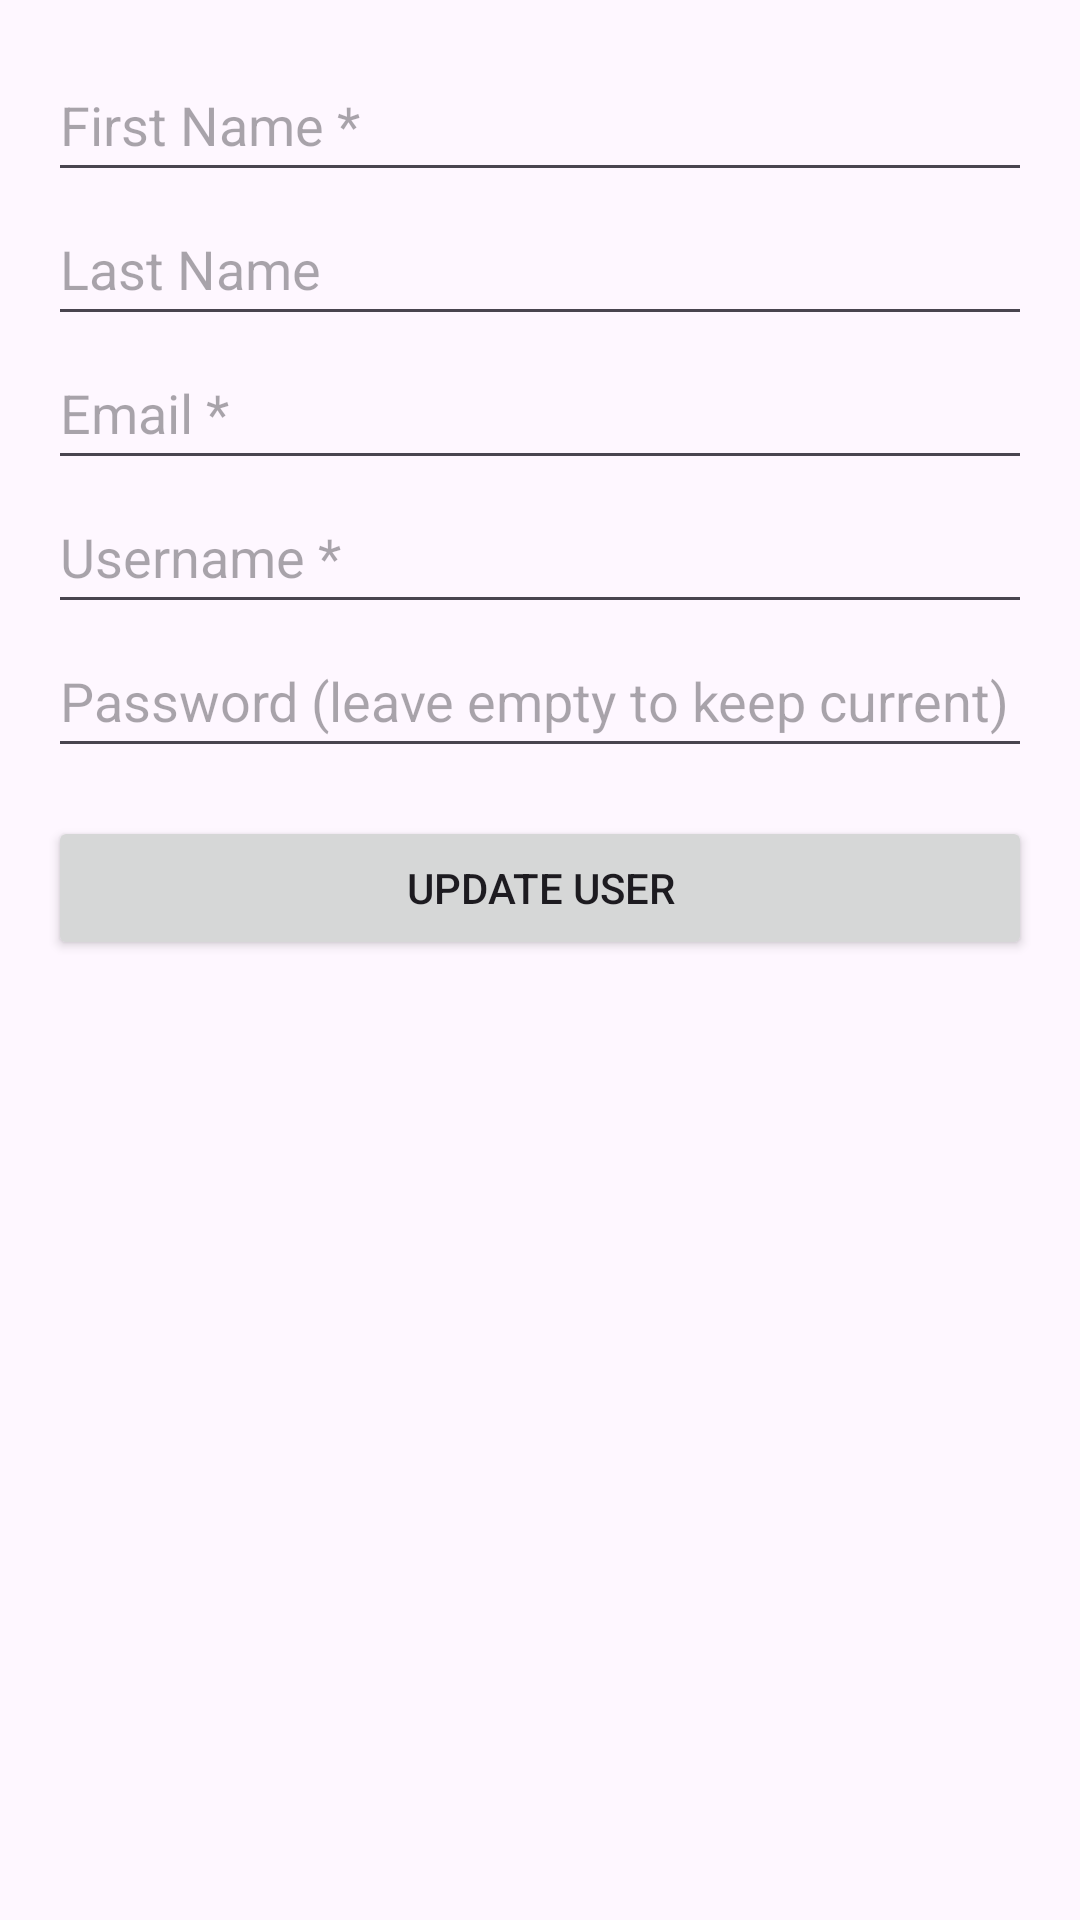

Reconstruct the res/layout file that produces this screen, plus the resources it refers to.
<!-- AndroidManifest.xml: application theme Theme.Mobileprojectsqlite3 -->
<!-- res/layout/activity_edit_user.xml -->
<?xml version="1.0" encoding="utf-8"?>
<ScrollView xmlns:android="http://schemas.android.com/apk/res/android"
    android:layout_width="match_parent"
    android:layout_height="match_parent"
    android:padding="16dp">

    <LinearLayout
        android:layout_width="match_parent"
        android:layout_height="wrap_content"
        android:orientation="vertical">

        <EditText
            android:id="@+id/etFirstName"
            android:layout_width="match_parent"
            android:layout_height="wrap_content"
            android:hint="First Name *"
            android:inputType="textPersonName"
            android:minHeight="48dp" />

        <EditText
            android:id="@+id/etLastName"
            android:layout_width="match_parent"
            android:layout_height="wrap_content"
            android:hint="Last Name"
            android:inputType="textPersonName"
            android:minHeight="48dp" />

        <EditText
            android:id="@+id/etEmail"
            android:layout_width="match_parent"
            android:layout_height="wrap_content"
            android:hint="Email *"
            android:inputType="textEmailAddress"
            android:minHeight="48dp" />

        <EditText
            android:id="@+id/etUsername"
            android:layout_width="match_parent"
            android:layout_height="wrap_content"
            android:hint="Username *"
            android:inputType="text"
            android:minHeight="48dp" />

        <EditText
            android:id="@+id/etPassword"
            android:layout_width="match_parent"
            android:layout_height="wrap_content"
            android:hint="Password (leave empty to keep current)"
            android:inputType="textPassword"
            android:minHeight="48dp" />

        <Button
            android:id="@+id/btnUpdate"
            android:layout_width="match_parent"
            android:layout_height="wrap_content"
            android:layout_marginTop="16dp"
            android:text="Update User"/>

    </LinearLayout>
</ScrollView>
<!-- resources referenced by this layout -->
<resources>
  <style name="Theme.Mobileprojectsqlite3" parent="Base.Theme.Mobileprojectsqlite3" />
  <style name="Base.Theme.Mobileprojectsqlite3" parent="Theme.Material3.DayNight.NoActionBar">
          
          
      </style>
</resources>
